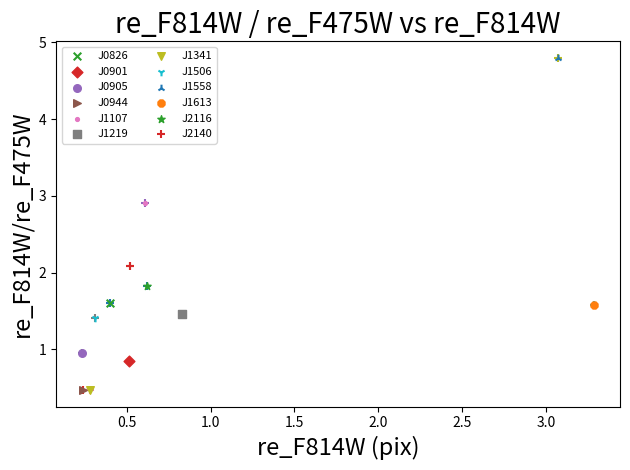

Python code for this plot:
#This code graphs the r_e from 875 divided by the r_e from 475 vs the r_e from 875 to illustrate whether or not there's a systematic difference between r_e at the two wavelengths. I used the values found from the coarse images in both filters except using the fine psf's.
import numpy as np
import matplotlib.pyplot as plt
from matplotlib.backends.backend_pdf import PdfPages
import os


#re in order:J0826,J0901,J0905,J0944,J1107,J1219,J1341,J1506,J1558,J1613,J2116,J2140
four = [0.25,0.6,0.24,0.51,0.21,0.57,0.59,0.22,0.64,2.08,0.34,0.25]
eight = [0.4,0.51,0.23,0.24,0.61,0.83,0.28,0.31,3.07,3.29,0.62,0.52]
eightoverfour=np.zeros(12)
for i in range(12):
    eightoverfour[i] = eight[i]/four[i]

filename = 'cl_wavelength_re_comp.pdf'
with PdfPages(filename) as pdf:
    fig = plt.figure()
    plt.title('re_F814W / re_F475W vs re_F814W' ,fontsize=20)
    plt.ylabel('re_F814W/re_F475W', fontsize=17)
    plt.xlabel('re_F814W (pix)', fontsize=17)

    markers = ['x','D','o','>','.',',','v','1','2','8','*','+']
    for c in range(12):
        plt.scatter(eight[c],eightoverfour[c], marker = markers[i],s=30)
    a=plt.scatter(eight[0],eightoverfour[0], marker = markers[0],s=30)
    b=plt.scatter(eight[1],eightoverfour[1], marker = markers[1],s=30)
    c=plt.scatter(eight[2],eightoverfour[2], marker = markers[2],s=30)
    d=plt.scatter(eight[3],eightoverfour[3], marker = markers[3],s=30)
    e=plt.scatter(eight[4],eightoverfour[4], marker = markers[4],s=30)
    f=plt.scatter(eight[5],eightoverfour[5], marker = markers[5],s=30)
    g=plt.scatter(eight[6],eightoverfour[6], marker = markers[6],s=30)
    h=plt.scatter(eight[7],eightoverfour[7], marker = markers[7],s=30)
    i=plt.scatter(eight[8],eightoverfour[8], marker = markers[8],s=30)
    j=plt.scatter(eight[9],eightoverfour[9], marker = markers[9],s=30)
    k=plt.scatter(eight[10],eightoverfour[10], marker = markers[10],s=30)
    l=plt.scatter(eight[11],eightoverfour[11], marker = markers[11],s=30)
    plt.legend((a,b,c,d,e,f,g,h,i,j,k,l),
           ('J0826','J0901','J0905','J0944','J1107','J1219','J1341','J1506','J1558','J1613','J2116','J2140'),
           scatterpoints=1,
           loc='upper left',
           ncol=2,
           fontsize=8)
    plt.tight_layout()
    pdf.savefig()
    plt.close()
os.system('open %s &' % filename)
